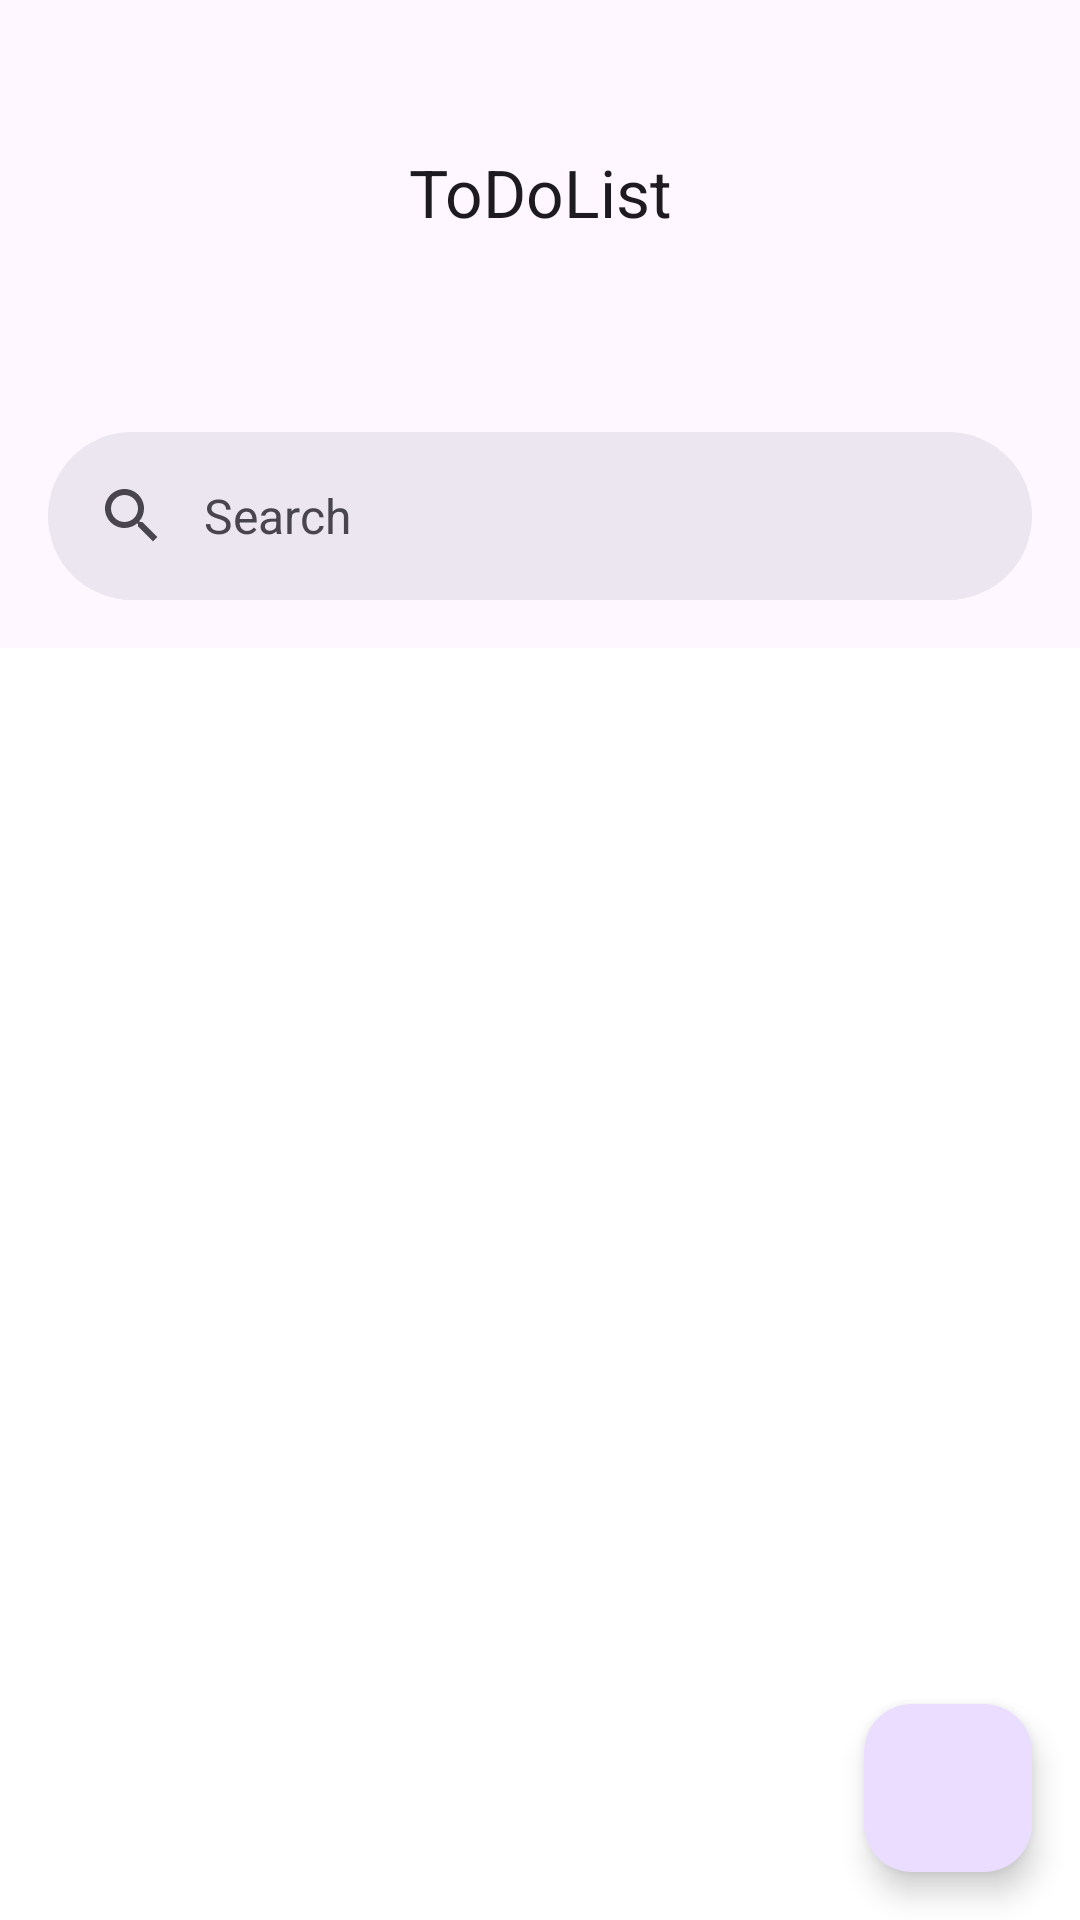

The Android layout XML behind this screen, and the referenced resources:
<!-- AndroidManifest.xml: application theme Theme.ToDoList -->
<!-- res/layout/activity_main.xml -->
<?xml version="1.0" encoding="utf-8"?>
<androidx.coordinatorlayout.widget.CoordinatorLayout xmlns:android="http://schemas.android.com/apk/res/android"
    xmlns:app="http://schemas.android.com/apk/res-auto"
    xmlns:tools="http://schemas.android.com/tools"
    android:id="@+id/main"
    android:layout_width="match_parent"
    android:layout_height="match_parent"
    tools:context=".activities.MainActivity">

    <com.google.android.material.appbar.AppBarLayout
        android:layout_width="match_parent"
        android:layout_height="wrap_content"
        android:fitsSystemWindows="true">

        <com.google.android.material.appbar.MaterialToolbar
            android:id="@+id/toolbar"
            android:layout_width="match_parent"
            android:layout_height="128dp"
            app:title="@string/app_name"
            tools:subtitle="January 1, 2025"
            app:titleCentered="true"
            app:subtitleCentered="true"
            app:layout_collapseMode="pin"
            app:layout_scrollFlags="scroll|enterAlwaysCollapsed"
            app:popupTheme="@style/ThemeOverlay.AppCompat.Light"/>

        <com.google.android.material.search.SearchBar
            android:id="@+id/searchBar"
            android:layout_width="match_parent"
            android:layout_height="wrap_content"
            android:hint="@string/action_search"
            app:iconifiedByDefault="false"
            app:layout_collapseMode="pin"
            app:layout_scrollFlags="snap"
            app:popupTheme="@style/ThemeOverlay.AppCompat.Light"/>
    </com.google.android.material.appbar.AppBarLayout>

    <androidx.recyclerview.widget.RecyclerView
        android:id="@+id/recyclerView"
        android:layout_width="match_parent"
        android:layout_height="match_parent"
        android:paddingBottom="128dp"
        android:clipToPadding="false"
        tools:listitem="@layout/item_category"
        app:layout_behavior="@string/appbar_scrolling_view_behavior"/>

    <com.google.android.material.floatingactionbutton.FloatingActionButton
        android:id="@+id/addTaskButton"
        android:layout_width="wrap_content"
        android:layout_height="wrap_content"
        android:layout_margin="16dp"
        app:layout_anchor="@id/recyclerView"
        app:layout_anchorGravity="bottom|end"
        android:contentDescription="@string/activity_task_title_create"
        android:src="@drawable/ic_add"/>

    <com.google.android.material.search.SearchView
        android:id="@+id/searchView"
        android:layout_width="match_parent"
        android:layout_height="match_parent"
        android:hint="@string/action_search"
        app:layout_anchor="@id/searchBar">

        <androidx.recyclerview.widget.RecyclerView
            android:id="@+id/searchRecyclerView"
            android:layout_width="match_parent"
            android:layout_height="match_parent"
            android:paddingBottom="64dp"
            android:clipToPadding="false"
            tools:listitem="@layout/item_task"/>

    </com.google.android.material.search.SearchView>

</androidx.coordinatorlayout.widget.CoordinatorLayout>
<!-- res/layout/item_category.xml (included above) -->
<?xml version="1.0" encoding="utf-8"?>
<LinearLayout xmlns:android="http://schemas.android.com/apk/res/android"
    android:layout_width="match_parent"
    android:layout_height="wrap_content"
    xmlns:app="http://schemas.android.com/apk/res-auto"
    xmlns:tools="http://schemas.android.com/tools">

    <androidx.cardview.widget.CardView
        android:id="@+id/itemView"
        android:layout_width="match_parent"
        android:layout_height="wrap_content"
        android:foreground="?android:attr/selectableItemBackground"
        android:clickable="true"
        app:cardCornerRadius="16dp"
        app:cardElevation="4dp"
        android:layout_marginVertical="8dp"
        android:layout_marginHorizontal="16dp">

        <LinearLayout
            android:layout_width="match_parent"
            android:layout_height="wrap_content"
            android:orientation="horizontal"
            android:paddingHorizontal="16dp"
            android:paddingVertical="8dp"
            android:gravity="center_vertical">

            <androidx.cardview.widget.CardView
                android:id="@+id/colorCardView"
                android:layout_width="48dp"
                android:layout_height="48dp"
                app:cardCornerRadius="40dp"
                app:cardBackgroundColor="@color/md_theme_primary">

                <ImageView
                    android:id="@+id/iconImageView"
                    android:layout_width="match_parent"
                    android:layout_height="match_parent"
                    android:layout_margin="8dp"
                    android:src="@drawable/ic_calendar"
                    app:tint="@color/white" />

            </androidx.cardview.widget.CardView>

            <TextView
                android:id="@+id/nameTextView"
                android:layout_width="0dp"
                android:layout_height="wrap_content"
                android:layout_weight="1"
                android:layout_marginHorizontal="8dp"
                tools:text="Category"
                android:textAppearance="@style/TextAppearance.Material3.TitleLarge"
                android:layout_marginVertical="8dp"/>

            <FrameLayout
                android:layout_width="wrap_content"
                android:layout_height="wrap_content">

                <com.google.android.material.progressindicator.CircularProgressIndicator
                    android:id="@+id/taskProgressIndicator"
                    android:layout_width="wrap_content"
                    android:layout_height="wrap_content"
                    app:indicatorSize="48dp"
                    android:progress="50"
                    android:indeterminate="false"
                    app:indicatorTrackGapSize="0dp"
                    android:gravity="center"/>

                <TextView
                    android:id="@+id/taskProgressPercentage"
                    android:layout_width="56dp"
                    android:layout_height="56dp"
                    android:text="00%"
                    android:textStyle="bold"
                    android:textSize="16sp"
                    android:gravity="center"/>

                <ImageView
                    android:id="@+id/taskProgressCompleted"
                    android:layout_width="56dp"
                    android:layout_height="56dp"
                    android:padding="8dp"
                    android:src="@drawable/ic_completed"
                    android:textStyle="bold"
                    android:textSize="16sp"
                    app:tint="@color/md_theme_primary" />

            </FrameLayout>

        </LinearLayout>

    </androidx.cardview.widget.CardView>

</LinearLayout>
<!-- res/layout/item_task.xml (included above) -->
<?xml version="1.0" encoding="utf-8"?>
<LinearLayout xmlns:android="http://schemas.android.com/apk/res/android"
    xmlns:app="http://schemas.android.com/apk/res-auto"
    xmlns:tools="http://schemas.android.com/tools"
    android:layout_width="match_parent"
    android:layout_height="wrap_content"
    android:orientation="vertical"
    android:background="?android:attr/selectableItemBackground">

    <LinearLayout
        android:layout_width="match_parent"
        android:layout_height="wrap_content"
        android:orientation="horizontal"
        android:gravity="center_vertical"
        android:paddingHorizontal="5dp"
        android:paddingVertical="8dp">
        <CheckBox
            android:id="@+id/doneCheckBox"
            android:layout_width="wrap_content"
            android:layout_height="wrap_content"/>

        <LinearLayout
            android:layout_width="0dp"
            android:layout_height="wrap_content"
            android:layout_weight="1"
            android:orientation="vertical">

            <TextView
                android:id="@+id/nameTextView"
                android:layout_width="match_parent"
                android:layout_height="wrap_content"
                tools:text="Tarea"
                android:textAppearance="@style/TextAppearance.Material3.TitleLarge"/>

            <TextView
                android:id="@+id/dateTextView"
                android:layout_width="match_parent"
                android:layout_height="wrap_content"
                tools:text="Fecha"
                android:textAppearance="@style/TextAppearance.Material3.BodySmall"
                />

        </LinearLayout>

        <ImageView
            android:id="@+id/priorityImageView"
            android:layout_width="wrap_content"
            android:layout_height="wrap_content"
            android:src="@drawable/ic_priority"
            app:tint="@color/delete"/>

        <ImageView
            android:id="@+id/categoryView"
            android:layout_width="wrap_content"
            android:layout_height="wrap_content"
            tools:src="@drawable/ic_calendar"
            tools:tint="@color/md_theme_primary" />

        

    </LinearLayout>

    <com.google.android.material.divider.MaterialDivider
        android:layout_width="match_parent"
        android:layout_height="wrap_content"
        app:dividerInsetEnd="0dp"
        app:dividerInsetStart="0dp"/>
</LinearLayout>
<!-- resources referenced by this layout -->
<resources>
  <color name="delete">#E91E47</color>
  <color name="md_theme_primary">#2B638B</color>
  <color name="white">#FFFFFFFF</color>
  <string name="action_search">Search</string>
  <string name="activity_task_title_create">Add new task</string>
  <string name="app_name">ToDoList</string>
  <style name="Theme.ToDoList" parent="Theme.Material3.DayNight.NoActionBar">
          
          <item name="colorPrimary">@color/primaryColor</item>
          <item name="colorPrimaryVariant">@color/primaryColorVariant</item>
          <item name="colorOnPrimary">@color/white</item>
          
          <item name="colorSecondary">@color/secondaryColor</item>
          <item name="colorSecondaryVariant">@color/secondaryColorVariant</item>
          <item name="colorOnSecondary">@color/black</item>
          
          <item name="android:statusBarColor">?attr/colorPrimaryVariant</item>
          
          <item name="actionBarStyle">@style/Theme.ToDoList.Actionbar</item>
  
          <item name="android:windowBackground">@color/background</item>
      </style>
  <color name="black">#FF000000</color>
  <style name="Theme.ToDoList.Actionbar" parent="Widget.Material3.Light.ActionBar.Solid">
          <item name="android:textColor">#E91E63</item>
          <item name="android:background">#E91E63</item>
      </style>
</resources>
